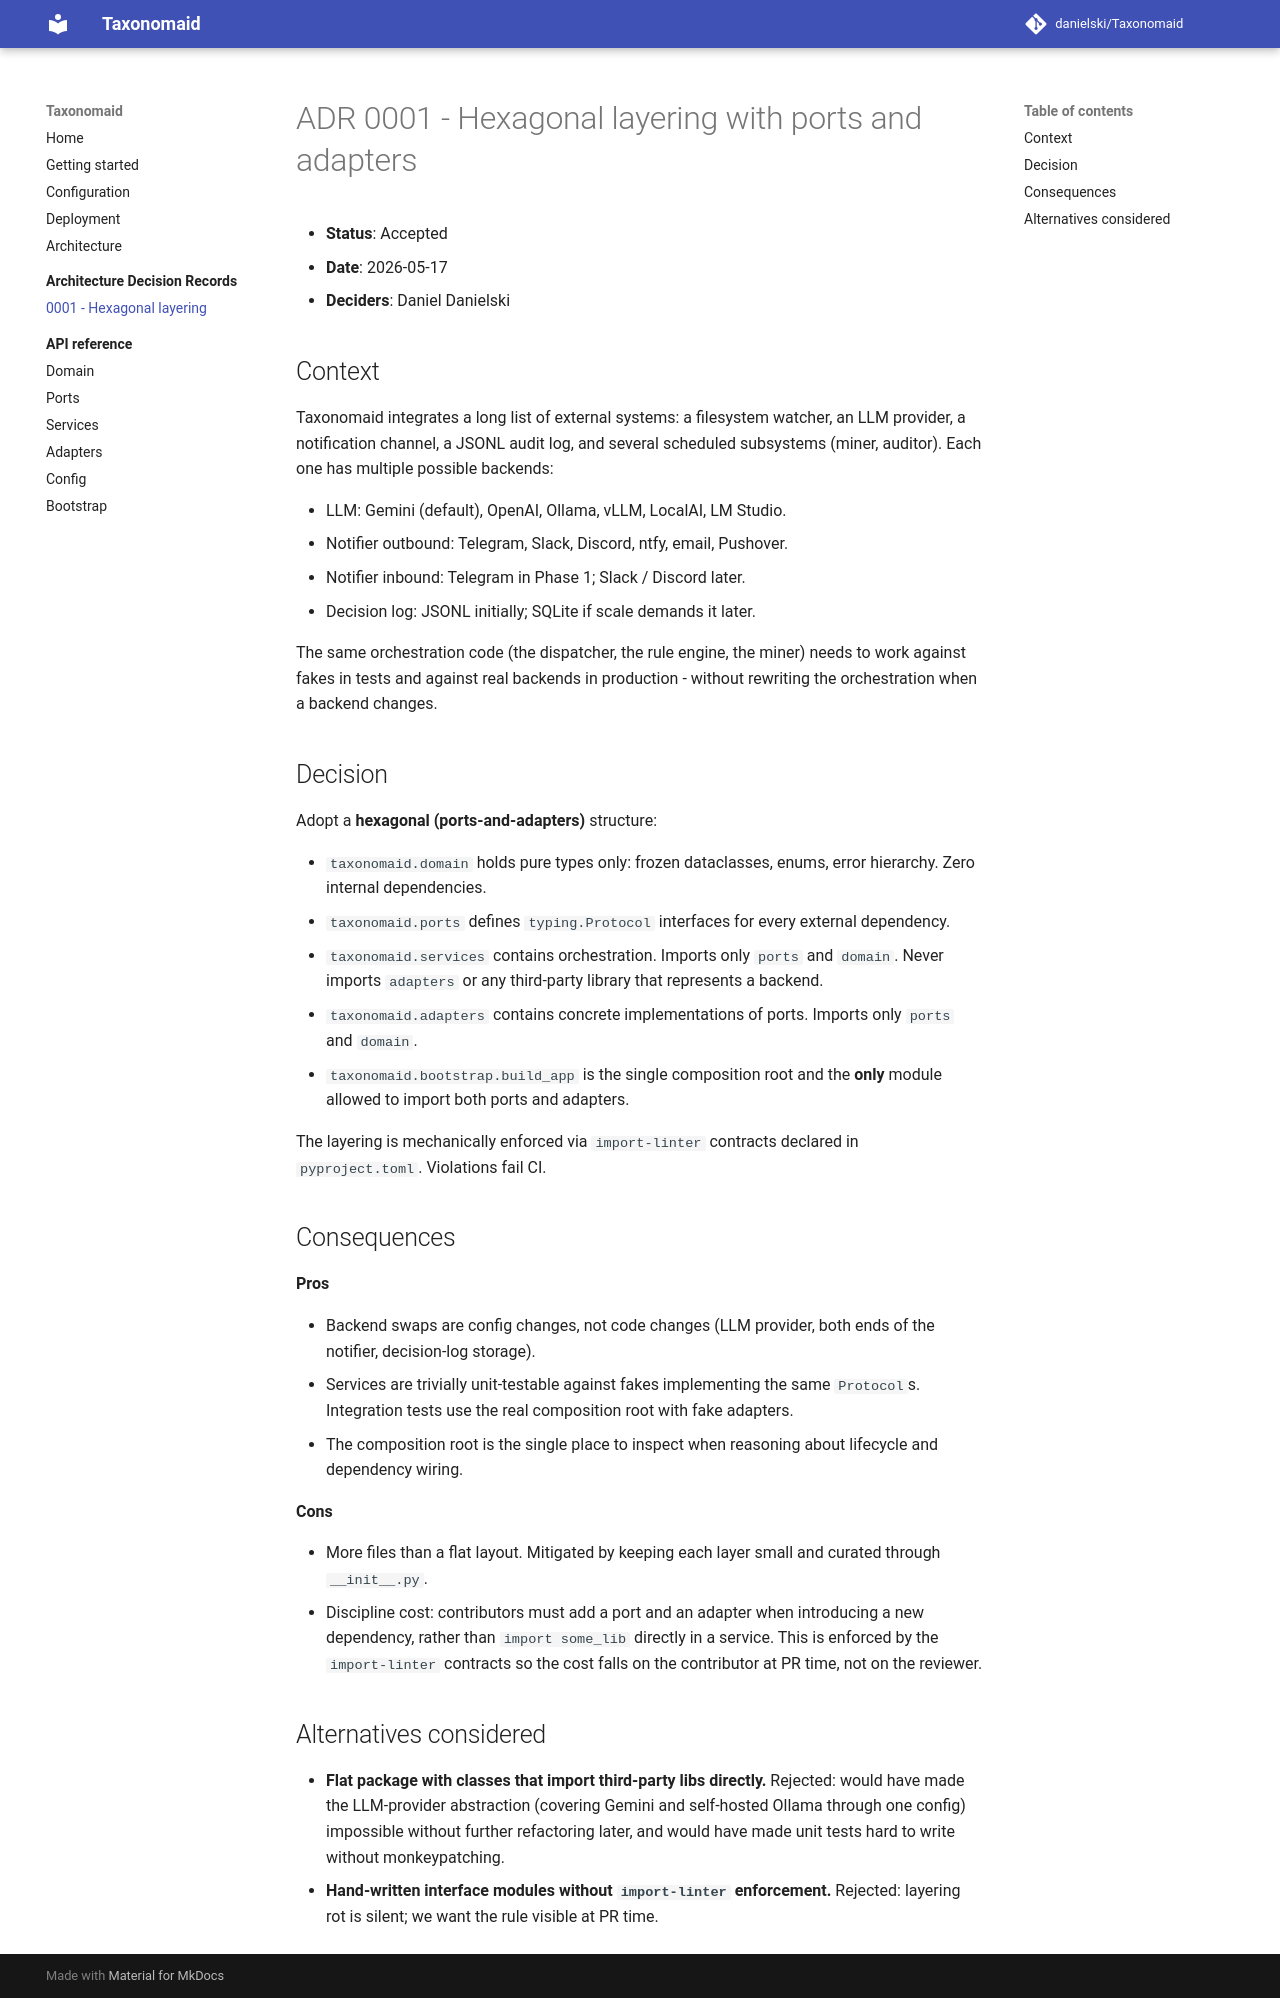

repository: ddanielski/Taxonomaid · page: adr/0001-hexagonal-layering/index.html · generator: mkdocs

# ADR 0001 - Hexagonal layering with ports and adapters

- **Status**: Accepted
- **Date**: 2026-05-17
- **Deciders**: Daniel Danielski

## Context

Taxonomaid integrates a long list of external systems: a filesystem
watcher, an LLM provider, a notification channel, a JSONL audit log, and
several scheduled subsystems (miner, auditor). Each one has multiple
possible backends:

- LLM: Gemini (default), OpenAI, Ollama, vLLM, LocalAI, LM Studio.
- Notifier outbound: Telegram, Slack, Discord, ntfy, email, Pushover.
- Notifier inbound: Telegram in Phase 1; Slack / Discord later.
- Decision log: JSONL initially; SQLite if scale demands it later.

The same orchestration code (the dispatcher, the rule engine, the miner)
needs to work against fakes in tests and against real backends in
production - without rewriting the orchestration when a backend changes.

## Decision

Adopt a **hexagonal (ports-and-adapters)** structure:

- `taxonomaid.domain` holds pure types only: frozen dataclasses, enums,
  error hierarchy. Zero internal dependencies.
- `taxonomaid.ports` defines `typing.Protocol` interfaces for every
  external dependency.
- `taxonomaid.services` contains orchestration. Imports only `ports` and
  `domain`. Never imports `adapters` or any third-party library that
  represents a backend.
- `taxonomaid.adapters` contains concrete implementations of ports.
  Imports only `ports` and `domain`.
- `taxonomaid.bootstrap.build_app` is the single composition root and
  the **only** module allowed to import both ports and adapters.

The layering is mechanically enforced via `import-linter` contracts
declared in `pyproject.toml`. Violations fail CI.

## Consequences

**Pros**

- Backend swaps are config changes, not code changes (LLM provider, both
  ends of the notifier, decision-log storage).
- Services are trivially unit-testable against fakes implementing the
  same `Protocol`s. Integration tests use the real composition root with
  fake adapters.
- The composition root is the single place to inspect when reasoning
  about lifecycle and dependency wiring.

**Cons**

- More files than a flat layout. Mitigated by keeping each layer small
  and curated through `__init__.py`.
- Discipline cost: contributors must add a port and an adapter when
  introducing a new dependency, rather than `import some_lib` directly
  in a service. This is enforced by the `import-linter` contracts so the
  cost falls on the contributor at PR time, not on the reviewer.

## Alternatives considered

- **Flat package with classes that import third-party libs directly.**
  Rejected: would have made the LLM-provider abstraction (covering
  Gemini and self-hosted Ollama through one config) impossible without
  further refactoring later, and would have made unit tests hard to
  write without monkeypatching.
- **Hand-written interface modules without `import-linter` enforcement.**
  Rejected: layering rot is silent; we want the rule visible at PR time.
